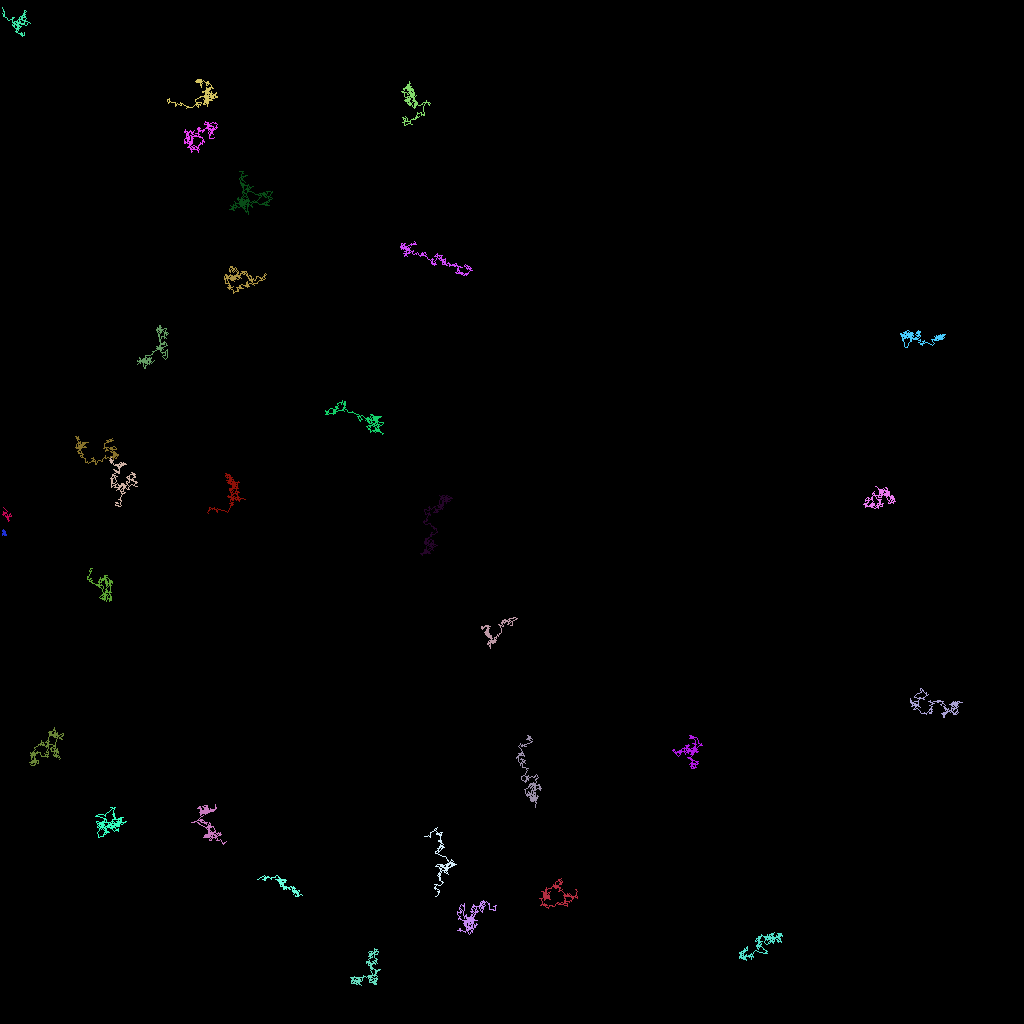

Values plotted in this chart, from the file beside it:
traj_idx, frame, x, y, z
300, 27, 0.2058, 66.59, 0.0
300, 28, 0.5142, 66.29, 0.0
300, 29, 0.3843, 66.29, 0.0
300, 30, 0.4088, 66.49, 0.0
300, 31, 0.7249, 66.82, 0.0
300, 32, 0.6678, 66.83, 0.0
300, 33, 0.7009, 66.84, 0.0
300, 34, 0.4458, 66.91, 0.0
300, 35, 0.6936, 66.88, 0.0
300, 36, 0.3993, 66.74, 0.0
300, 37, 0.4774, 66.68, 0.0
300, 38, 0.4654, 66.68, 0.0
300, 39, 0.3697, 66.37, 0.0
300, 40, 0.3034, 66.41, 0.0
300, 41, 0.4113, 66.41, 0.0
300, 42, 0.5622, 66.6, 0.0
300, 43, 0.3223, 66.14, 0.0
300, 44, 0.3004, 66.38, 0.0
300, 45, 0.2526, 66.27, 0.0
300, 46, 0.3145, 66.59, 0.0
300, 47, 0.3286, 66.79, 0.0
300, 48, 0.2744, 66.83, 0.0
300, 49, 0.561, 66.34, 0.0
300, 50, 0.6662, 66.33, 0.0
300, 51, 0.4646, 66.31, 0.0
300, 52, 0.7715, 66.69, 0.0
300, 53, 0.4824, 66.78, 0.0
300, 54, 0.7016, 66.75, 0.0
300, 55, 0.3128, 66.6, 0.0
302, 167, 0.3176, 64.35, 0.0
302, 168, 0.5624, 64.28, 0.0
302, 169, 0.2864, 64.3, 0.0
302, 170, 0.453, 64.14, 0.0
302, 171, 0.5557, 64.02, 0.0
302, 172, 0.6167, 64.07, 0.0
302, 173, 0.3169, 64.21, 0.0
302, 174, 0.376, 63.92, 0.0
302, 175, 0.4131, 63.86, 0.0
302, 176, 0.4095, 63.98, 0.0
302, 177, 0.5782, 63.99, 0.0
302, 178, 0.8354, 64.25, 0.0
302, 179, 0.9399, 64.96, 0.0
302, 180, 0.9497, 65.09, 0.0
302, 181, 0.9906, 64.97, 0.0
302, 182, 1.126, 64.95, 0.0
302, 183, 0.8163, 64.86, 0.0
302, 184, 1.049, 64.52, 0.0
302, 185, 0.8034, 64.63, 0.0
302, 186, 1.342, 64.44, 0.0
302, 187, 1.285, 64.17, 0.0
302, 188, 1.018, 64.6, 0.0
302, 189, 0.5852, 64.49, 0.0
302, 190, 0.556, 64.1, 0.0
302, 191, 0.836, 63.82, 0.0
302, 192, 0.4326, 63.35, 0.0
23, 0, 43.78, 122.1, 0.0
23, 1, 44.03, 122.4, 0.0
23, 2, 44.02, 122.5, 0.0
23, 3, 44.47, 122.6, 0.0
23, 4, 44.21, 122.5, 0.0
... 5,692 more rows
